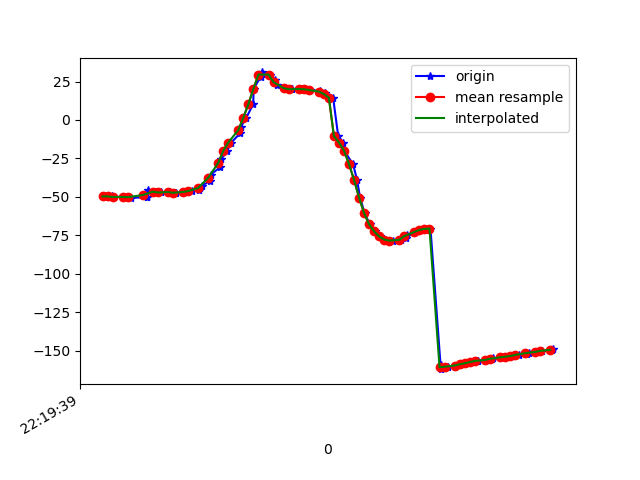

Source data for this figure (header and first rows):
1617747579826, 443216444623937, -49.49655, 14.585799, -19.055317
1617747579829, 443216463854707, -49.84, 14.73, -19.91
1617747579856, 443216483085477, -49.65, 14.46, -19.78
1617747579865, 443216502316247, -50.03, 15.13, -19.97
1617747579918, 443216521547017, -50, 14.79, -20.21
1617747579922, 443216540777787, -49.86, 14.61, -19.99
1617747579933, 443216560008557, -50.48, 15.06, -21.21
1617747579996, 443216579239327, -50.38, 14.71, -21.34
1617747579998, 443216598470097, -50.29, 14.66, -21.29
1617747579999, 443216617700867, -45.75, 15.44, -18.95
1617747580027, 443216636931637, -46.65, 14.71, -22.76
1617747580030, 443216656162407, -46.52, 14.67, -22.56
1617747580052, 443216675393177, -47.14, 15.03, -23.75
1617747580085, 443216694623947, -46.95, 14.72, -23.77
1617747580088, 443216713854717, -46.76, 14.56, -23.25
1617747580109, 443216733085487, -47.36, 15, -24.18
1617747580112, 443216752316257, -47.25, 14.57, -24.28
1617747580154, 443216771547027, -46.81, 14.75, -24
1617747580174, 443216790777797, -46.25, 16.02, -24.17
1617747580205, 443216810008567, -45.5, 17.81, -25.44
1617747580208, 443216829239337, -44.45, 20.76, -26.51
1617747580215, 443216848470107, -42.67, 25.17, -28.58
1617747580248, 443216867700877, -39.63, 30.88, -32.17
1617747580250, 443216886931647, -35.51, 37, -37.07
1617747580289, 443216906280174, -30.56, 42.62, -43.19
1617747580293, 443216925510944, -25.24, 47.09, -50.18
1617747580315, 443216944741714, -20.01, 50.45, -57.55
1617747580332, 443216963972484, -14.66, 53.13, -65.44
1617747580367, 443216983203254, -8.607, 55.25, -74.32
1617747580370, 443217002434024, -4.432, 55.7, -89.29
1617747580392, 443217021664794, 1.578, 57.29, -95.21
1617747580419, 443217040895564, 10.32, 56.76, -108.1
1617747580421, 443217060126334, 20.33, 53.87, -122.9
1617747580449, 443217079357104, 28.21, 48.79, -135.6
1617747580453, 443217098587874, 30.91, 44.66, -143
1617747580484, 443217117818644, 29.51, 43.9, -146.2
1617747580504, 443217137049414, 26.27, 45.7, -147.1
1617747580514, 443217156280184, 22.87, 47.94, -146.9
1617747580546, 443217175510954, 20.7, 49.32, -146.7
1617747580571, 443217194741724, 19.99, 49.6, -146.9
1617747580574, 443217213972494, 20, 49.31, -147.4
1617747580608, 443217233203264, 20.13, 49.21, -147.6
1617747580623, 443217252434034, 20, 49.65, -147.2
1617747580643, 443217271664804, 19.52, 50.73, -146
1617747580683, 443217290895574, 18.82, 52.2, -144.2
1617747580685, 443217310126344, 18.08, 53.78, -141.9
1617747580706, 443217329357114, 17.4, 55.36, -139.8
1617747580708, 443217348587884, 16.39, 57.1, -137.2
1617747580737, 443217367818654, 14.41, 59.25, -133.2
1617747580757, 443217387049424, -10.4, 58.53, -113.5
1617747580777, 443217406280194, -14.66, 62.3, -111.4
1617747580780, 443217425510964, -19.89, 66.43, -108.2
1617747580816, 443217444741734, -28.63, 67.49, -97.08
1617747580832, 443217463972504, -38.93, 67.59, -83.97
1617747580844, 443217483203274, -50.44, 66.4, -69.3
1617747580862, 443217502434044, -60.6, 63.76, -55.98
1617747580883, 443217521664814, -67.86, 59.97, -45.49
1617747580903, 443217540895584, -72.46, 55.51, -37.65
1617747580922, 443217560126354, -75.72, 49.85, -30.95
1617747580941, 443217579357124, -77.7, 43.02, -25.47
1617747580963, 443217598587894, -78.39, 35.35, -21.57
... 34 more rows
